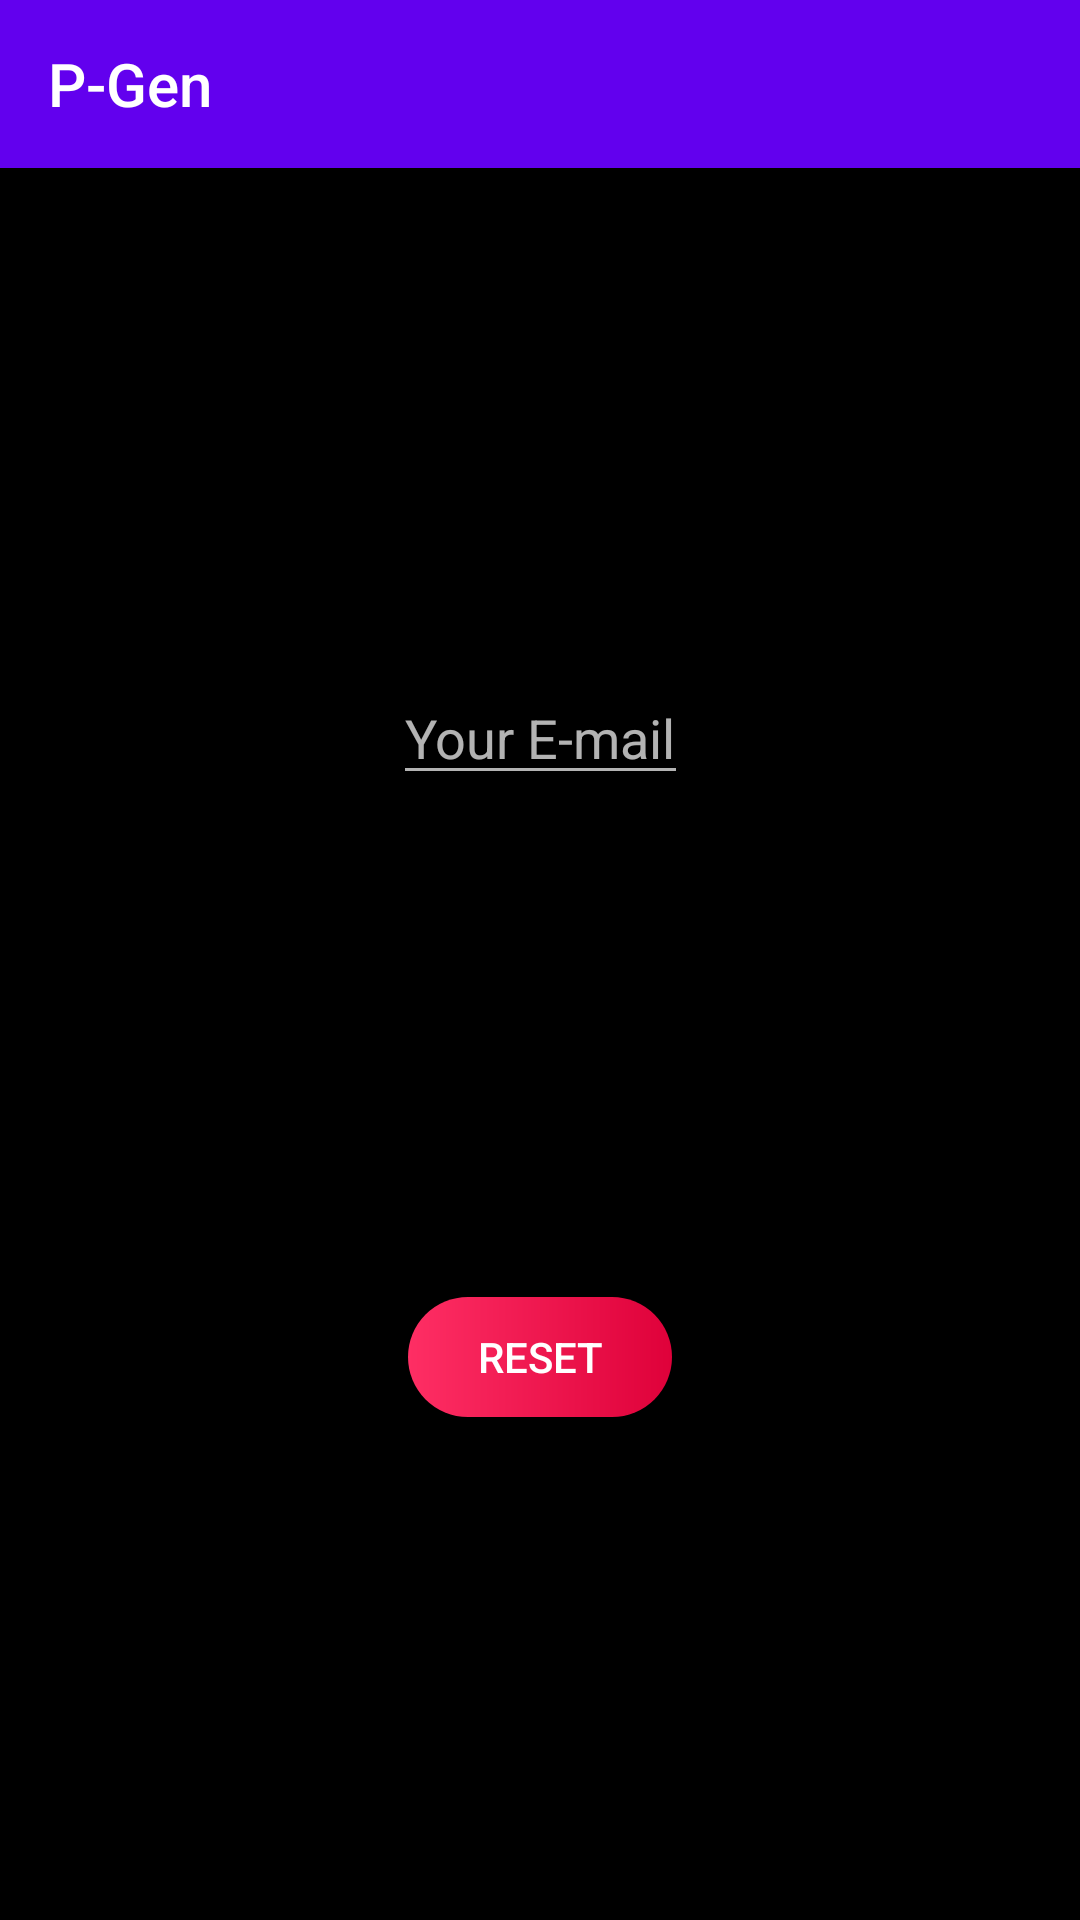

Here is an Android app screen rendered from its layout file. Give the layout XML and the strings, colors and styles it references.
<!-- AndroidManifest.xml: application theme AppTheme -->
<!-- res/layout/activity_forgot_password.xml -->
<?xml version="1.0" encoding="utf-8"?>
<androidx.constraintlayout.widget.ConstraintLayout xmlns:android="http://schemas.android.com/apk/res/android"
    xmlns:app="http://schemas.android.com/apk/res-auto"
    xmlns:tools="http://schemas.android.com/tools"
    android:layout_width="match_parent"
    android:layout_height="match_parent"
    tools:context=".ForgotPasswordActivity">

    <androidx.appcompat.widget.Toolbar
        android:id="@+id/toolbar"
        android:layout_width="match_parent"
        android:layout_height="wrap_content"
        android:background="?attr/colorPrimary"
        android:minHeight="?attr/actionBarSize"
        android:theme="@style/ThemeOverlay.AppCompat.Dark.ActionBar"
        app:layout_constraintEnd_toEndOf="parent"
        app:layout_constraintStart_toStartOf="parent"
        app:layout_constraintTop_toTopOf="parent"
        app:popupTheme="@style/ThemeOverlay.AppCompat"
        app:title="@string/app_name" />

    <EditText
        android:id="@+id/forgotemailEditText"
        android:layout_width="wrap_content"
        android:layout_height="wrap_content"
        android:hint="@string/forgot_pwd_email"
        app:layout_constraintBottom_toTopOf="@+id/resetButton"
        app:layout_constraintEnd_toEndOf="parent"
        app:layout_constraintStart_toStartOf="parent"
        app:layout_constraintTop_toBottomOf="@id/toolbar" />

    <Button
        android:id="@+id/resetButton"
        android:layout_width="wrap_content"
        android:layout_height="@dimen/btn_ht"
        android:text="@string/reset"
        app:layout_constraintBottom_toBottomOf="parent"
        app:layout_constraintEnd_toEndOf="parent"
        app:layout_constraintStart_toStartOf="parent"
        app:layout_constraintTop_toBottomOf="@id/forgotemailEditText"
        android:background="@drawable/custom_button"
        android:textColor="#ffffff"/>
</androidx.constraintlayout.widget.ConstraintLayout>
<!-- resources referenced by this layout -->
<resources>
  <dimen name="btn_ht">40dp</dimen>
  <!-- drawable custom_button (drawable) -->
  <?xml version="1.0" encoding="utf-8"?>
  <shape xmlns:android="http://schemas.android.com/apk/res/android" android:shape="rectangle">
  
      
      <gradient android:startColor="@color/gradLt" android:endColor="@color/btnColor" android:type="linear" />
      <corners android:radius="30dp" />
  </shape>
  <string name="app_name">P-Gen</string>
  <string name="forgot_pwd_email">Your E-mail</string>
  <string name="reset">Reset</string>
  <style name="AppTheme" parent="Theme.AppCompat.NoActionBar">
          
          <item name="colorPrimary">@color/colorPrimary</item>
          <item name="colorPrimaryDark">@color/colorPrimaryDark</item>
          <item name="colorAccent">@color/colorAccent</item>
          <item name="android:windowBackground">@color/appBg</item>
          <item name="android:textColor">@color/txtColor</item>
      </style>
  <color name="gradLt">#FE2E64</color>
  <color name="btnColor">#DF013A</color>
  <color name="colorPrimary">#6200EE</color>
  <color name="colorPrimaryDark">#3700B3</color>
  <color name="colorAccent">#03DAC5</color>
  <color name="appBg">#000000</color>
  <color name="txtColor">#ffffff</color>
</resources>
